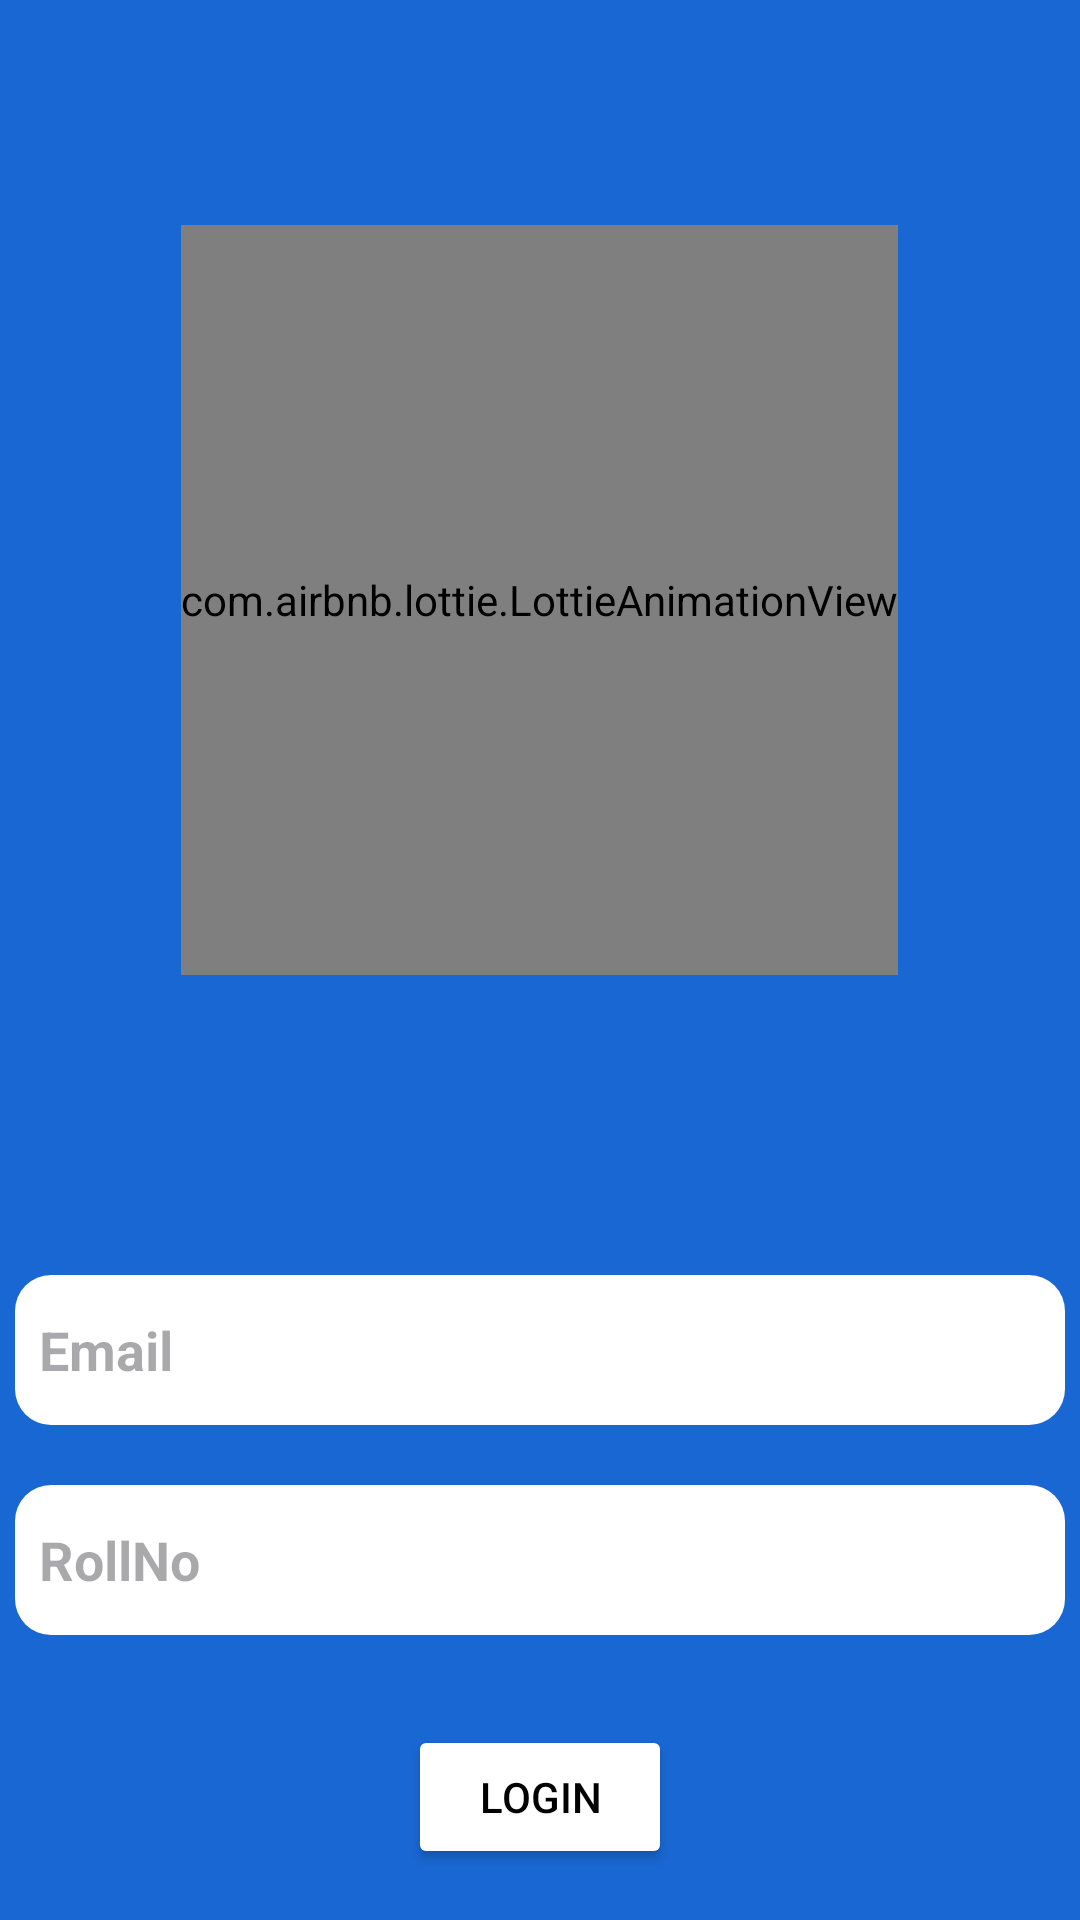

Reconstruct the res/layout file that produces this screen, plus the resources it refers to.
<!-- AndroidManifest.xml: application theme Theme.MAC -->
<!-- res/layout/fragment_second.xml -->
<?xml version="1.0" encoding="utf-8"?>
<RelativeLayout xmlns:android="http://schemas.android.com/apk/res/android"
    xmlns:tools="http://schemas.android.com/tools"
    android:layout_width="match_parent"
    android:layout_height="match_parent"
    xmlns:app="http://schemas.android.com/apk/res-auto"
    tools:context=".View.SecondFragment"
    android:background="#1967D2">

    <com.airbnb.lottie.LottieAnimationView
        android:id="@+id/animationview"
        android:layout_width="wrap_content"
        android:layout_height="250dp"
        android:layout_centerHorizontal="true"
        android:layout_marginStart="30dp"
        android:layout_marginTop="75dp"
        android:layout_marginEnd="30dp"
        app:lottie_autoPlay="true"
        app:lottie_loop="true"
        app:lottie_rawRes="@raw/grapph" />

    <EditText
        android:id="@+id/username_et"
        android:layout_width="350dp"
        android:layout_height="50dp"
        android:layout_below="@id/animationview"
        android:layout_centerHorizontal="true"
        android:layout_marginTop="100dp"
        android:autofillHints="emailAddress"
        android:background="@drawable/editt_text"
        android:hint="Email"
        android:inputType="textWebEmailAddress"
        android:paddingStart="8dp"
        android:textColor="@color/black"
        android:textStyle="bold" />

    <EditText
        android:id="@+id/rollNo"
        android:layout_width="350dp"
        android:layout_height="50dp"
        android:layout_below="@id/username_et"
        android:layout_centerHorizontal="true"
        android:layout_marginTop="20dp"
        android:autofillHints="password"
        android:background="@drawable/editt_text"
        android:hint="RollNo"
        android:inputType="textPassword"
        android:paddingStart="8dp"
        android:textColor="@color/black"
        android:textStyle="bold" />



    <Button
        android:id="@+id/button_second"
        android:layout_width="wrap_content"
        android:layout_height="wrap_content"
        android:layout_below="@id/rollNo"
        android:layout_centerHorizontal="true"
        android:layout_marginTop="30dp"
        android:backgroundTint="@color/white"
        android:text="Login"
        android:textColor="@color/black" />












</RelativeLayout>
<!-- resources referenced by this layout -->
<resources>
  <color name="black">#FF000000</color>
  <color name="white">#FFFFFFFF</color>
  <!-- drawable editt_text (drawable-v24) -->
  <?xml version="1.0" encoding="utf-8"?>
  <shape xmlns:android="http://schemas.android.com/apk/res/android"
      android:shape="rectangle">
      <solid
          android:color="@color/white"/>
  
      <corners
          android:bottomRightRadius="12dp"
          android:bottomLeftRadius="12dp"
          android:topLeftRadius="12dp"
          android:topRightRadius="12dp"/>
  
  </shape>
  <style name="Theme.MAC" parent="Base.Theme.MAC">
          
          <item name="android:navigationBarColor">@android:color/transparent</item>
          <item name="android:statusBarColor">@android:color/transparent</item>
          <item name="android:windowLightStatusBar">?attr/isLightTheme</item>
      </style>
  <style name="Base.Theme.MAC" parent="Theme.Material3.Light.NoActionBar">
          
  
          
          <item name="windowActionBar">false</item>
  
      </style>
</resources>
